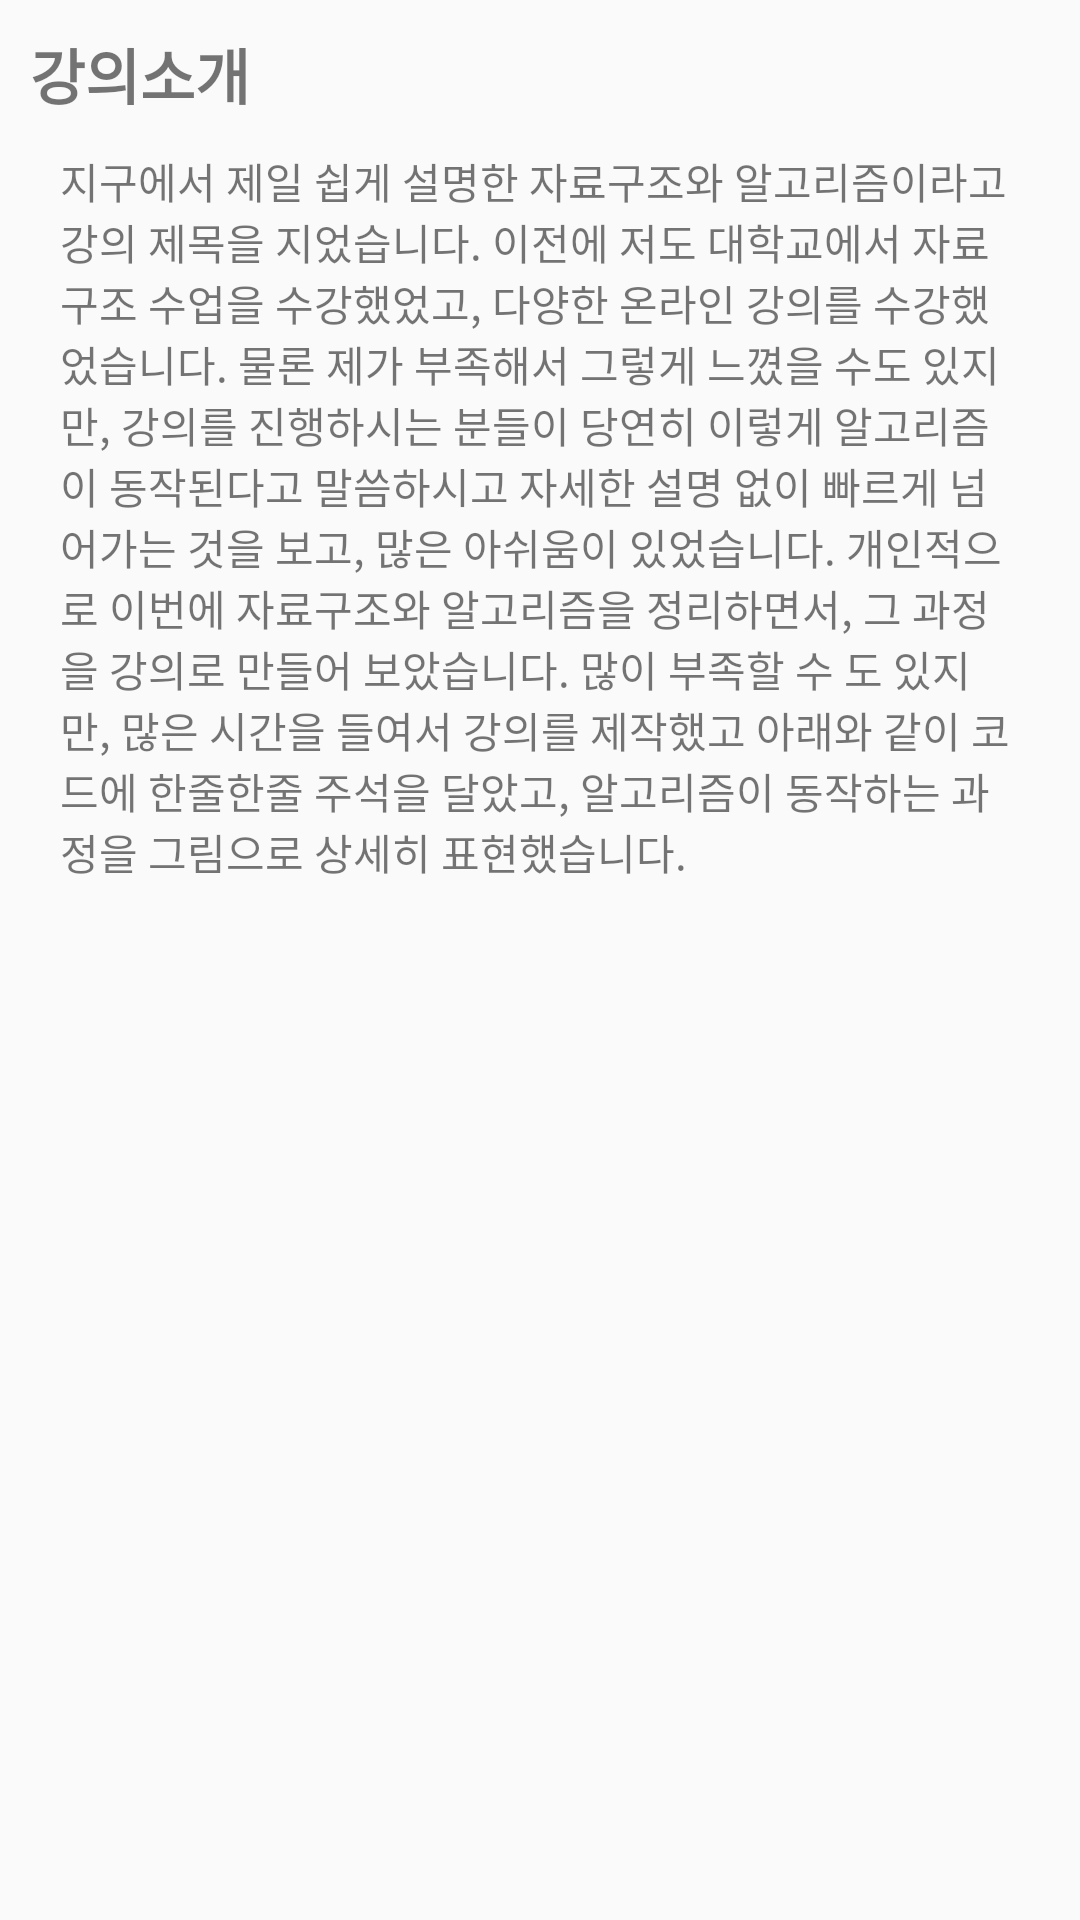

Android layout source for this screen:
<!-- AndroidManifest.xml: application theme AppTheme -->
<!-- res/layout/fragment_info.xml -->
<?xml version="1.0" encoding="utf-8"?>
<FrameLayout xmlns:android="http://schemas.android.com/apk/res/android"
        xmlns:tools="http://schemas.android.com/tools"
        android:layout_width="match_parent"
        android:layout_height="match_parent"
        tools:context=".Fragment.MarketInfo.InfoFragment">

    
    <TextView
            android:layout_width="match_parent"
            android:layout_height="wrap_content"
            android:layout_margin="10dp"
            android:textSize="20dp"
            android:textStyle="bold"
            android:text="강의소개" />

    <TextView
            android:layout_width="match_parent"
            android:layout_height="wrap_content"
            android:layout_marginTop="50dp"
            android:layout_marginLeft="20dp"
            android:layout_marginRight="20dp"
            android:text="지구에서 제일 쉽게 설명한 자료구조와 알고리즘이라고 강의 제목을 지었습니다.
이전에 저도 대학교에서 자료구조 수업을 수강했었고, 다양한 온라인 강의를 수강했었습니다. 물론 제가 부족해서 그렇게 느꼈을 수도 있지만, 강의를 진행하시는 분들이 당연히 이렇게 알고리즘이 동작된다고 말씀하시고 자세한 설명 없이 빠르게 넘어가는 것을 보고, 많은 아쉬움이 있었습니다.
개인적으로 이번에 자료구조와 알고리즘을 정리하면서, 그 과정을 강의로 만들어 보았습니다.
많이 부족할 수 도 있지만, 많은 시간을 들여서 강의를 제작했고
아래와 같이 코드에 한줄한줄 주석을 달았고, 알고리즘이 동작하는 과정을 그림으로 상세히 표현했습니다."
            />

</FrameLayout>
<!-- resources referenced by this layout -->
<resources>
  <style name="AppTheme" parent="Base.Theme.AppCompat.Light.DarkActionBar">
          
          <item name="colorPrimary">@color/colorPrimary</item>
          <item name="colorPrimaryDark">#99CCFF</item>
          <item name="colorAccent">@color/colorAccent</item>
          <item name="windowNoTitle">true</item>
      </style>
  <color name="colorPrimary">#52A8FF</color>
  <color name="colorAccent">#35699E</color>
</resources>
